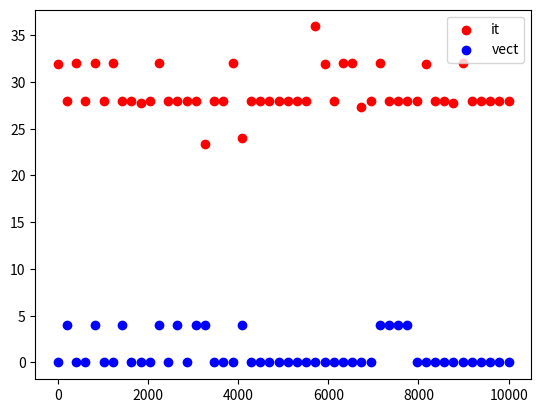

Here is the Python script that generated this plot: (Note: this script raises an exception after producing the figure.)

import numpy as np
import matplotlib.pyplot as plt
import time

def cuadrado(x):
    return x*x
    
def integra_mc_it(fun, a, b, num_puntos=10000):
    """Calcula la integral de fun entre a y b por Monte Carlo con bucles"""
    count = 0
    eje_x = np.linspace(a,b,num_puntos)
    eje_y= fun(eje_x)
    maximo_fun= max(eje_y)
    for i in range(num_puntos):
        x = np.random.uniform(a, b)
        y = np.random.uniform(0, maximo_fun)
        if y < fun(x):
            count += 1            
    integral = count / num_puntos * (b - a)  * maximo_fun
    return integral 

def integra_mc_vect(fun, a, b, num_puntos=10000):
    """Calcula la integral de fun entre a y b por Monte Carlo sin bucles"""
    eje_x = np.linspace(a,b,num_puntos)
    eje_y= fun(eje_x)
    maximo_fun= max(eje_y)
    x = np.random.uniform(a, b,num_puntos)
    y = np.random.uniform(0, maximo_fun,num_puntos) 
    count = sum(y<fun(x))
    integral = count / num_puntos * (b - a)  * maximo_fun
    return integral 
    
def compara_tiempos():
    """Compara tiempos entre integra_mc_vect y integra_mc_it"""
    times_it = []
    times_vect=[]
    num_puntos=10000
    sizes=np.linspace(1,num_puntos,50)
    for size in sizes:
        tic= time.process_time()
        integra_mc_it(cuadrado,1,np.pi)
        toc= time.process_time()
        times_it+=[1000 * (toc-tic)]

        tic_1= time.process_time()
        integra_mc_vect(cuadrado,1,np.pi)
        toc_1= time.process_time()
        times_vect+=[1000 * (toc_1-tic_1)]
    plt.figure()
    plt.scatter(sizes,times_it,c='red',label='it')
    plt.scatter(sizes,times_vect,c='blue',label='vect')
    plt.legend()
    plt.savefig('Practica 0/time.png')


compara_tiempos()